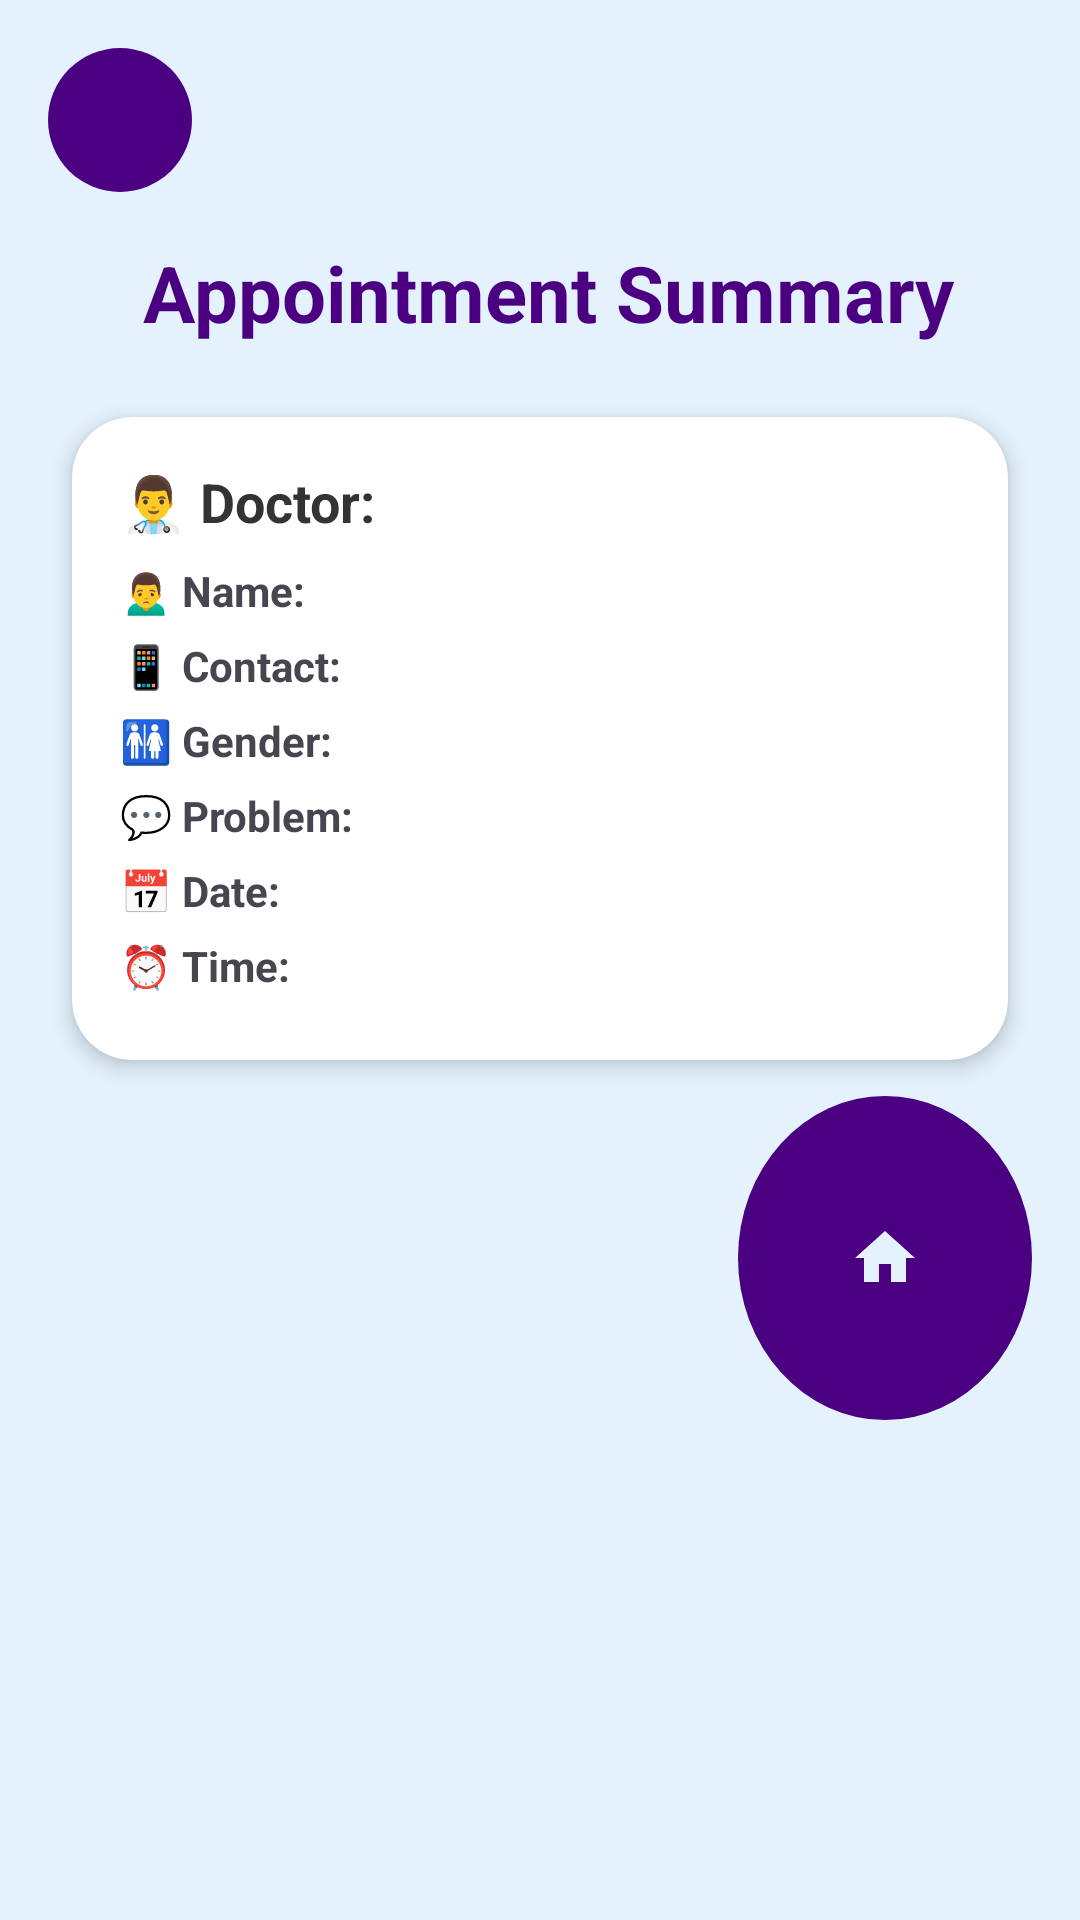

Write the Android layout XML for this screen, with the resource values it uses.
<!-- AndroidManifest.xml: application theme Theme.HealthifyMini -->
<!-- res/layout/activity_appointment_details.xml -->
<?xml version="1.0" encoding="utf-8"?>
<ScrollView xmlns:android="http://schemas.android.com/apk/res/android"
    xmlns:app="http://schemas.android.com/apk/res-auto"
    android:layout_width="match_parent"
    android:layout_height="match_parent"
    android:background="#E3F2FD"
    android:padding="16dp">

    <LinearLayout
        android:layout_width="match_parent"
        android:layout_height="wrap_content"
        android:orientation="vertical"
        android:gravity="center_horizontal">

        
        <ImageButton
            android:id="@+id/backButton"
            android:layout_width="48dp"
            android:layout_height="48dp"
            android:layout_gravity="start"
            android:background="@drawable/rounded_back_button"
            android:src="@drawable/ic_back"
            android:contentDescription="Back"
            app:tint="#E3F2FD"
            android:layout_marginBottom="16dp"
            android:scaleType="centerInside"
            android:padding="4dp" />

        
        <TextView
            android:id="@+id/appointmentSummaryTitle"
            android:layout_width="wrap_content"
            android:layout_height="wrap_content"
            android:text=" Appointment Summary"
            android:textSize="26sp"
            android:textStyle="bold"
            android:textColor="#4B0082"
            android:layout_marginBottom="24dp" />

        
        <LinearLayout
            android:layout_width="match_parent"
            android:layout_height="wrap_content"
            android:orientation="vertical"
            android:background="@drawable/rounded_card"
            android:elevation="4dp"
            android:padding="16dp"
            android:layout_marginBottom="12dp"
            android:layout_marginHorizontal="8dp"
            android:layout_gravity="center"
            android:clipToOutline="true">

            <TextView
                android:id="@+id/detailDoctor"
                android:layout_width="wrap_content"
                android:layout_height="wrap_content"
                android:text="👨‍⚕️ Doctor:"
                android:textSize="18sp"
                android:textStyle="bold"
                android:textColor="#333333"
                android:layout_marginBottom="8dp" />

            <TextView
                android:id="@+id/detailName"
                android:layout_width="wrap_content"
                android:layout_height="wrap_content"
                android:text="🙍‍♂️ Name:"
                android:textStyle="bold"
                android:layout_marginBottom="6dp" />

            <TextView
                android:id="@+id/detailContact"
                android:layout_width="wrap_content"
                android:layout_height="wrap_content"
                android:text="📱 Contact:"
                android:textStyle="bold"
                android:layout_marginBottom="6dp" />

            <TextView
                android:id="@+id/detailGender"
                android:layout_width="wrap_content"
                android:layout_height="wrap_content"
                android:text="🚻 Gender:"
                android:textStyle="bold"
                android:layout_marginBottom="6dp" />

            <TextView
                android:id="@+id/detailProblem"
                android:layout_width="wrap_content"
                android:layout_height="wrap_content"
                android:text="💬 Problem:"
                android:textStyle="bold"
                android:layout_marginBottom="6dp" />

            <TextView
                android:id="@+id/detailDate"
                android:layout_width="wrap_content"
                android:layout_height="wrap_content"
                android:text="📅 Date:"
                android:textStyle="bold"
                android:layout_marginBottom="6dp" />

            <TextView
                android:id="@+id/detailTime"
                android:layout_width="wrap_content"
                android:layout_height="wrap_content"
                android:text="⏰ Time:"
                android:textStyle="bold"
                android:layout_marginBottom="6dp" />
        </LinearLayout>

        
        <ImageButton
            android:id="@+id/homeButton"
            android:layout_width="98dp"
            android:layout_height="108dp"
            android:layout_gravity="end"
            android:layout_marginBottom="16dp"
            android:background="@drawable/rounded_back_button"
            android:contentDescription="Home"
            android:src="@drawable/ic_home"
            app:tint="#E3F2FD"
            android:scaleType="centerInside" />
    </LinearLayout>
</ScrollView>
<!-- resources referenced by this layout -->
<resources>
  <!-- drawable ic_home (drawable) -->
  <?xml version="1.0" encoding="utf-8"?>
  <vector xmlns:android="http://schemas.android.com/apk/res/android"
      android:width="24dp"
      android:height="24dp"
      android:viewportWidth="24"
      android:viewportHeight="24">
      <path
          android:fillColor="#E91E63"
          android:pathData="M10,20v-6h4v6h5v-8h3L12,3 2,12h3v8z"/>
  </vector>
  <!-- drawable rounded_back_button (drawable) -->
  <shape xmlns:android="http://schemas.android.com/apk/res/android"
      android:shape="oval">
      <solid android:color="#4B0082" />
  </shape>
  <!-- drawable rounded_card (drawable) -->
  <?xml version="1.0" encoding="utf-8"?>
  <shape xmlns:android="http://schemas.android.com/apk/res/android"
      android:shape="rectangle">
  
      <solid android:color="#FFFFFF" />
      <corners android:radius="20dp" />
      <padding
          android:left="10dp"
          android:top="10dp"
          android:right="10dp"
          android:bottom="10dp" />
  </shape>
  <style name="Theme.HealthifyMini" parent="Base.Theme.HealthifyMini" />
  <style name="Base.Theme.HealthifyMini" parent="Theme.Material3.DayNight.NoActionBar">
          
          
      </style>
</resources>
